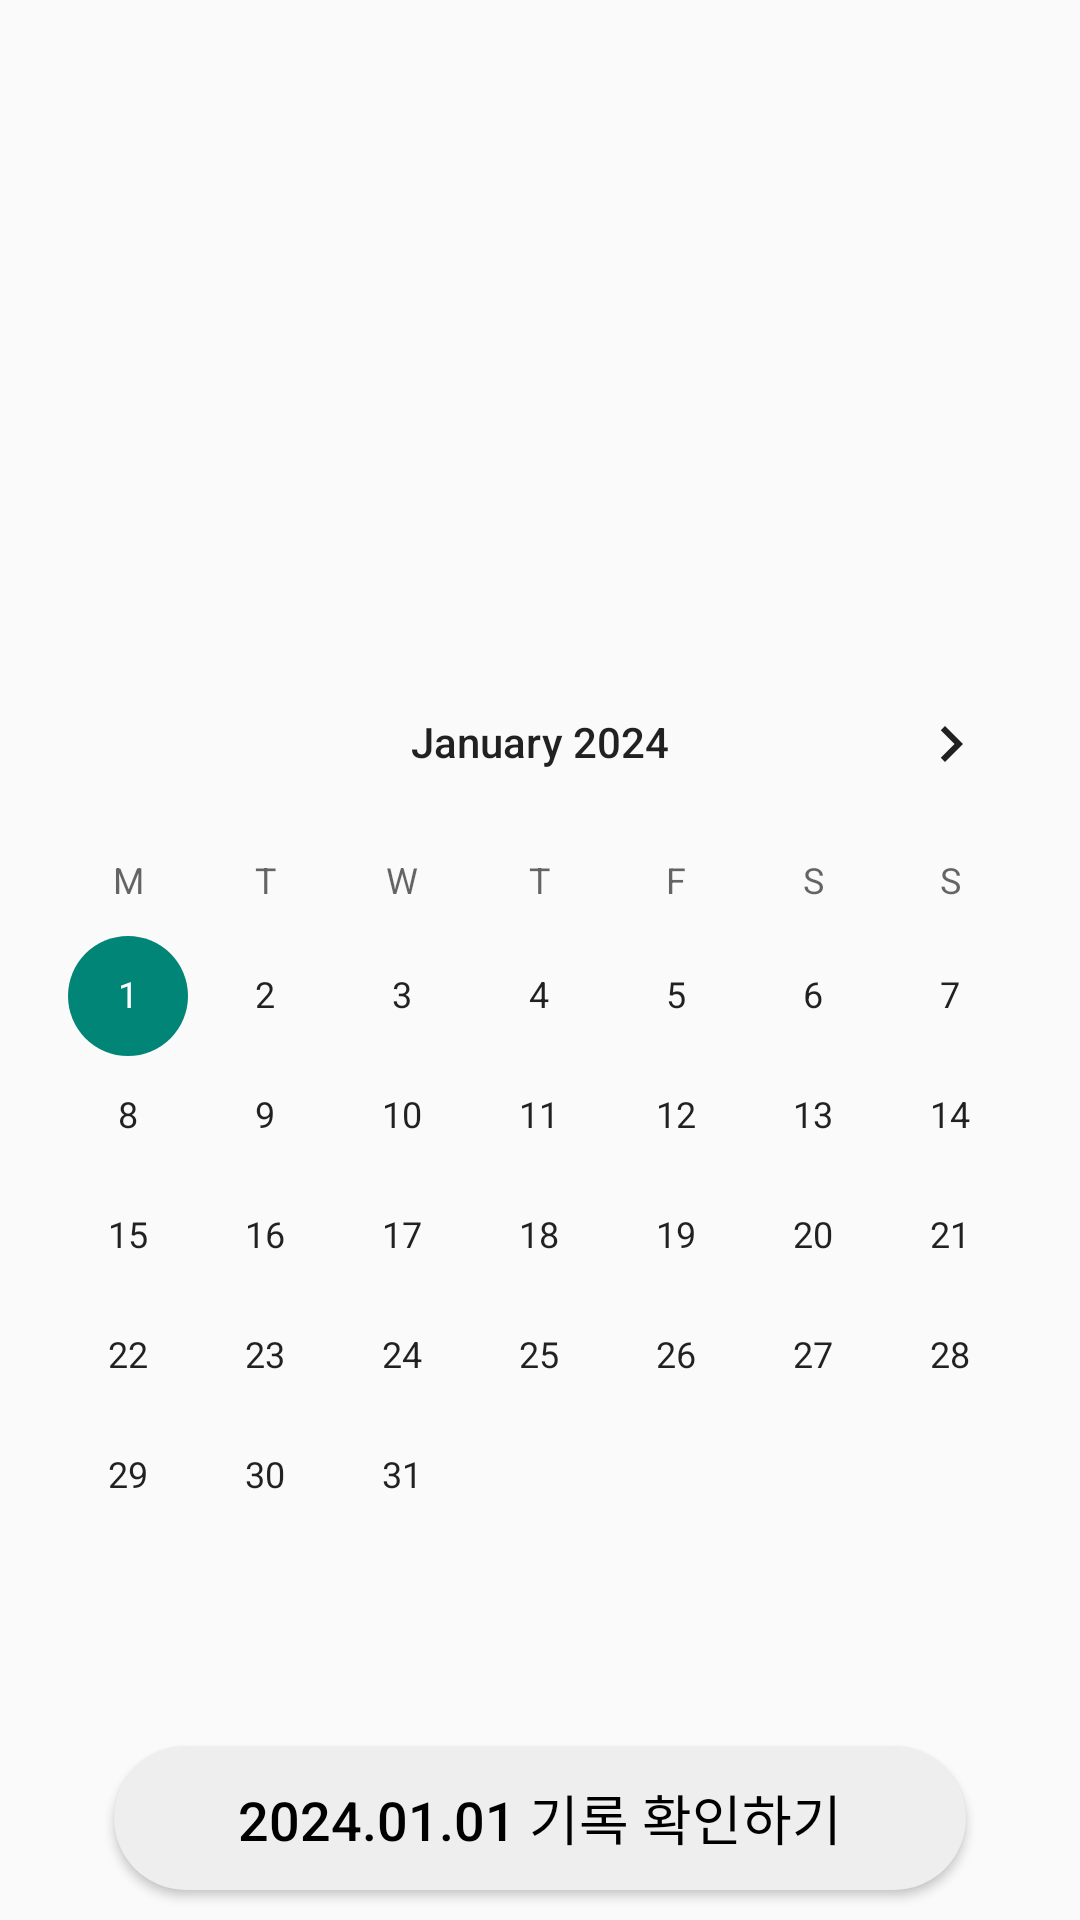

Write the Android layout XML for this screen, with the resource values it uses.
<!-- AndroidManifest.xml: application theme Theme.FourYou -->
<!-- res/layout/fragment_calender.xml -->
<?xml version="1.0" encoding="utf-8"?>
<androidx.constraintlayout.widget.ConstraintLayout

    xmlns:android="http://schemas.android.com/apk/res/android"
    xmlns:app="http://schemas.android.com/apk/res-auto"
    xmlns:tools="http://schemas.android.com/tools"
    android:id="@+id/calender"
    android:layout_width="match_parent"
    android:layout_height="wrap_content"
    tools:context=".HomeFragment"
    android:layout_gravity="center"
    >

    <LinearLayout
        android:layout_width="match_parent"
        android:layout_height="wrap_content"
        android:gravity="center"
        android:orientation="vertical"
        app:layout_constraintBottom_toBottomOf="parent"

        tools:context=".MainActivity">

        <CalendarView
            android:id="@+id/calendarView"
            android:layout_width="match_parent"
            android:layout_height="wrap_content"
            android:layout_gravity="center"

            android:firstDayOfWeek="2"
            android:maxDate="12/31/2025"
            android:minDate="01/01/2024" />

        
        <Button
            android:id="@+id/dateButton"
            android:layout_width="284dp"
            android:layout_height="wrap_content"
            android:layout_gravity="center_horizontal"
            android:layout_marginTop="30dp"
            android:layout_marginBottom="10dp"
            android:background="@drawable/rounded_background_gray"
            android:text="2024.01.01 기록 확인하기"
            android:textAlignment="center"
            android:textColor="@color/black"
            android:textSize="18dp" />

    </LinearLayout>

</androidx.constraintlayout.widget.ConstraintLayout>
<!-- resources referenced by this layout -->
<resources>
  <color name="black">#FF000000</color>
  <!-- drawable rounded_background_gray (drawable) -->
  <?xml version="1.0" encoding="utf-8"?>
  <shape xmlns:android="http://schemas.android.com/apk/res/android" android:shape="rectangle">
      <corners android:radius="20pt" /> 
      <solid android:color="#EEEEEE" />
  </shape>
  <style name="Theme.FourYou" parent="Base.Theme.FourYou" />
  <style name="Base.Theme.FourYou" parent="Theme.AppCompat.DayNight.NoActionBar">
          
          
      </style>
</resources>
